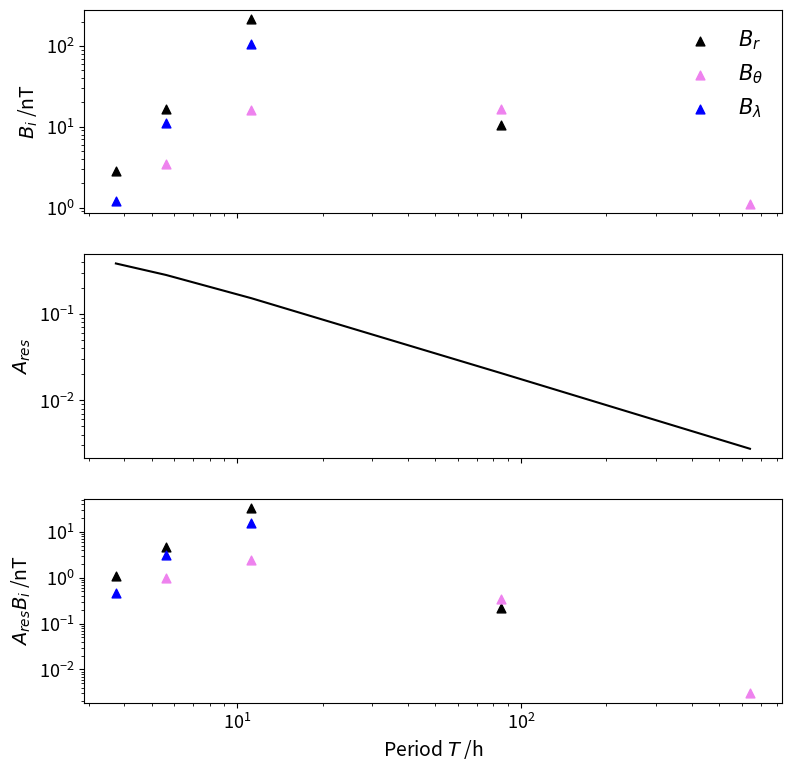

Recreate this plot in Python.
# -*- coding: utf-8 -*-
"""
Created on Wed Mar 15 19:05:43 2023

[redacted]
"""

import numpy as np
import matplotlib.pyplot as plt
from scipy import special

B_r = np.array([1.2+1.6, 16.8, 170.8+45.8, 10.5, 0])
B_phi = np.array([1.2, 11.2, 85.4+19.1, 0, 0])
B_theta = np.array([0, 1.3+2.2, 16, 15.8+0.9,1.1])

T = np.array([3.74, 5.62, 11.23, 85.22, 641.90]) * 3600

omega_m = 2*np.pi/T

sigma_res = 30
sigma_oc = 0.5

r_0 = 1520e3
r_1 = 1410e3
r_m = 1560e3
r_res = 20e3
r_c = r_m-r_res
th_c = np.pi/2
lam_c = np.pi/2

mu_0 = 4*np.pi *1e-7

k_oc = (1+1j)*np.sqrt(mu_0 * sigma_oc * omega_m/2)
k_res = (1+1j)*np.sqrt(mu_0 * sigma_res * omega_m/2)

z_0 = r_0 * k_oc
z_1 = r_1 * k_oc
z_res = r_res * k_res
d = z_0 - z_1

l=1

R = z_1 * special.jv(-l-3/2, z_1)/((2*l + 1)*special.jv(l+1/2, z_1) - z_1 * special.jv(l-1/2, z_1)) 
    
BiBe_res = -l/(l+1) * special.jv(l+3/2, z_res)/special.jv(l-1/2, z_res)
                     
BiBe =  -l/(l+1)*(R * special.jv(l+3/2, z_0) - special.jv(-l-3/2, z_0))/(
 	R * special.jv(l-1/2, z_0) - special.jv(-l+1/2, z_0) )

A_oc = 2*np.abs(BiBe)
A_res = 2*np.abs(BiBe_res)

fig, ax = plt.subplots(3,1,figsize=(9,9))
ax[0].scatter(T/3600, B_r, color = 'k', marker = '^', s=40, label = r'$B_r$')
ax[0].scatter(T/3600, B_theta, color = 'violet', marker = '^', s=40, label = r'$B_\theta$')
ax[0].scatter(T/3600, B_phi, color = 'blue', marker = '^', s=40, label = r'$B_\lambda$')
ax[1].plot(T/3600, A_res, color = 'k')
ax[2].scatter(T/3600, A_res*B_r, color = 'k', marker = '^', s=40)
ax[2].scatter(T/3600, A_res*B_theta, color = 'violet', marker = '^', s=40)
ax[2].scatter(T/3600, A_res*B_phi, color = 'blue', marker = '^', s=40)
for i in range(3):
    ax[i].set_yscale('log')
    ax[i].set_xscale('log')
    ax[i].tick_params('both', labelsize = 13)
#ax[0].set_ylim(5e-4,5e0)
ax[0].set(xticklabels=[])
ax[1].set(xticklabels=[])
ax[2].set_xlabel(r'Period $T$ /h', fontsize = 14)
ax[0].set_ylabel(r'$B_i$ /nT', fontsize = 14)
ax[1].set_ylabel(r'$A_{res}$', fontsize = 14)
ax[2].set_ylabel(r'$A_{res} B_i$ /nT', fontsize = 14)
ax[0].legend(frameon=False,fontsize=15)
#plt.savefig('Multifrequency.pdf', bbox_inches='tight')